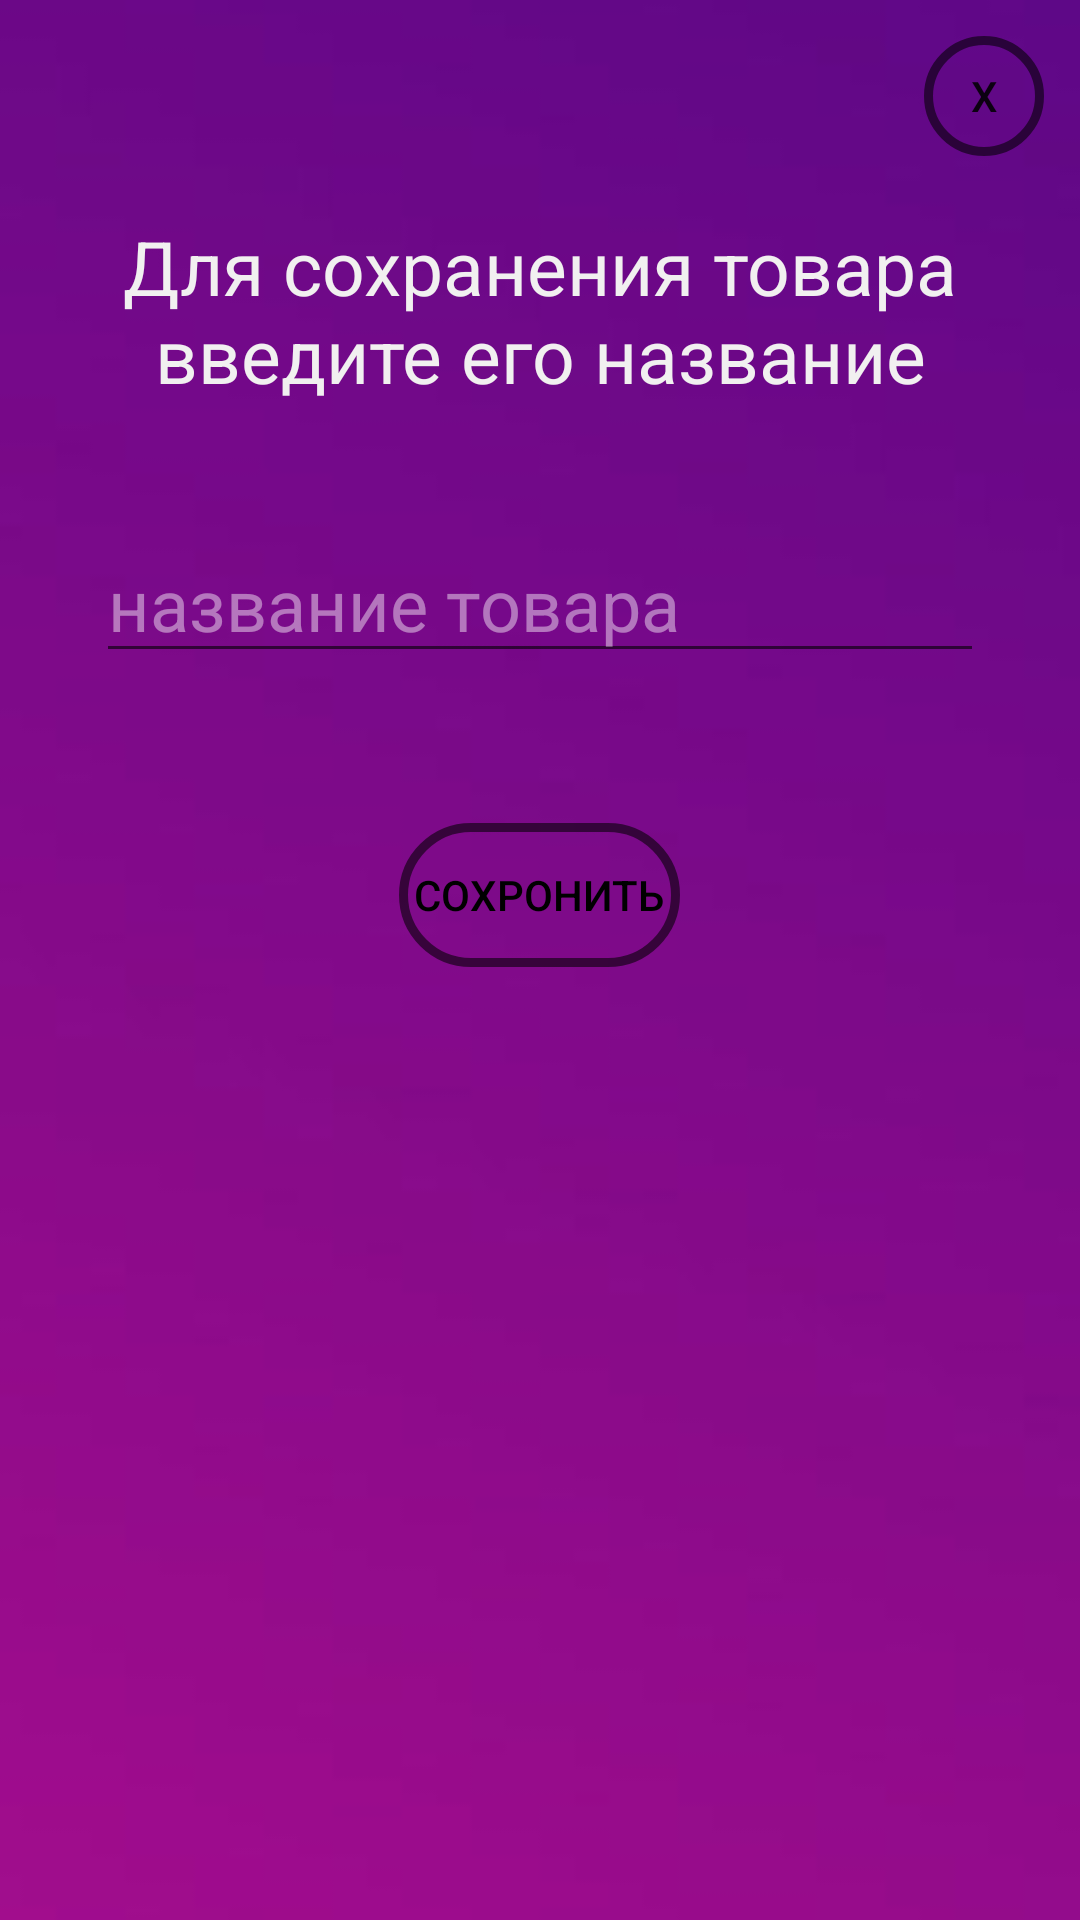

Layout XML and referenced resources for this Android screen:
<!-- AndroidManifest.xml: application theme Theme.AppCompat.DayNight.NoActionBar -->
<!-- res/layout/activity_diolog.xml -->
<?xml version="1.0" encoding="utf-8"?>
<LinearLayout xmlns:android="http://schemas.android.com/apk/res/android"
              xmlns:tools="http://schemas.android.com/tools"
              android:layout_width="wrap_content"
              android:layout_height="wrap_content"
              android:orientation="vertical"
              android:background="@drawable/diolog"
              android:layout_gravity="center"
              android:scaleType="centerCrop"
              android:screenOrientation="portrait"
              android:layout_margin="10dp" android:padding="2dp" >

    <Button
            android:text="X"
            android:layout_width="40dp"
            android:layout_height="40dp" android:id="@+id/btn_close" android:background="@drawable/two_style_btn"
            android:layout_gravity="right" android:layout_margin="10dp" tools:ignore="TouchTargetSizeCheck"/>

    <androidx.appcompat.widget.LinearLayoutCompat
            android:layout_width="wrap_content"
            android:layout_height="wrap_content"
            android:orientation="vertical">

        <TextView
                android:text="@string/task"
                android:layout_width="wrap_content"
                android:layout_height="wrap_content" android:id="@+id/tv_info_diolog" android:layout_margin="10dp"
                android:textSize="25sp" android:textColor="#F1F0F0" android:textStyle="normal"
                android:gravity="center"/>
        <EditText android:layout_width="match_parent" android:layout_height="wrap_content"
                  tools:ignore="TouchTargetSizeCheck,SpeakableTextPresentCheck" android:hint="@string/namething"
                  android:textColorHint="#72FFFFFF" android:layout_gravity="center" android:layout_margin="30dp"
                  android:textSize="24sp" android:id="@+id/ed_name_stuff"/>
        <Button
                android:text="@string/savename"
                android:layout_width="wrap_content"
                android:layout_height="wrap_content" android:id="@+id/btn_save_name" android:layout_margin="20dp"
                android:background="@drawable/two_style_btn" android:layout_gravity="center" android:padding="5dp"
                android:textColor="#000000"/>
    </androidx.appcompat.widget.LinearLayoutCompat>

</LinearLayout>
<!-- resources referenced by this layout -->
<resources>
  <!-- drawable diolog: png bitmap (drawable-v24, 5442 bytes) -->
  <!-- drawable two_style_btn (drawable-v24) -->
  <?xml version="1.0" encoding="utf-8"?>
  <selector xmlns:android="http://schemas.android.com/apk/res/android">
      <item android:state_pressed="false" android:drawable="@drawable/btn_create_nopress"/>
      <item android:state_pressed="true" android:drawable="@drawable/btn_create_press"/>
  </selector>
  <string name="namething">название товара</string>
  <string name="savename">сохронить</string>
  <string name="task">Для сохранения товара введите его название</string>
  <!-- drawable btn_create_nopress (drawable-v24) -->
  <?xml version="1.0" encoding="utf-8"?>
      <shape xmlns:android="http://schemas.android.com/apk/res/android">
          <stroke android:width="3dp" android:color="#92000000"/>
          <solid android:color="#00AA00FF"/>
          <corners android:radius="25dp"/>
      </shape>
  <!-- drawable btn_create_press (drawable-v24) -->
  <?xml version="1.0" encoding="utf-8"?>
  <shape xmlns:android="http://schemas.android.com/apk/res/android">
      <stroke android:width="3dp" android:color="#4D4C4E"/>
      <solid android:color="#0076269E"/>
      <corners android:radius="25dp"/>
  </shape>
</resources>
